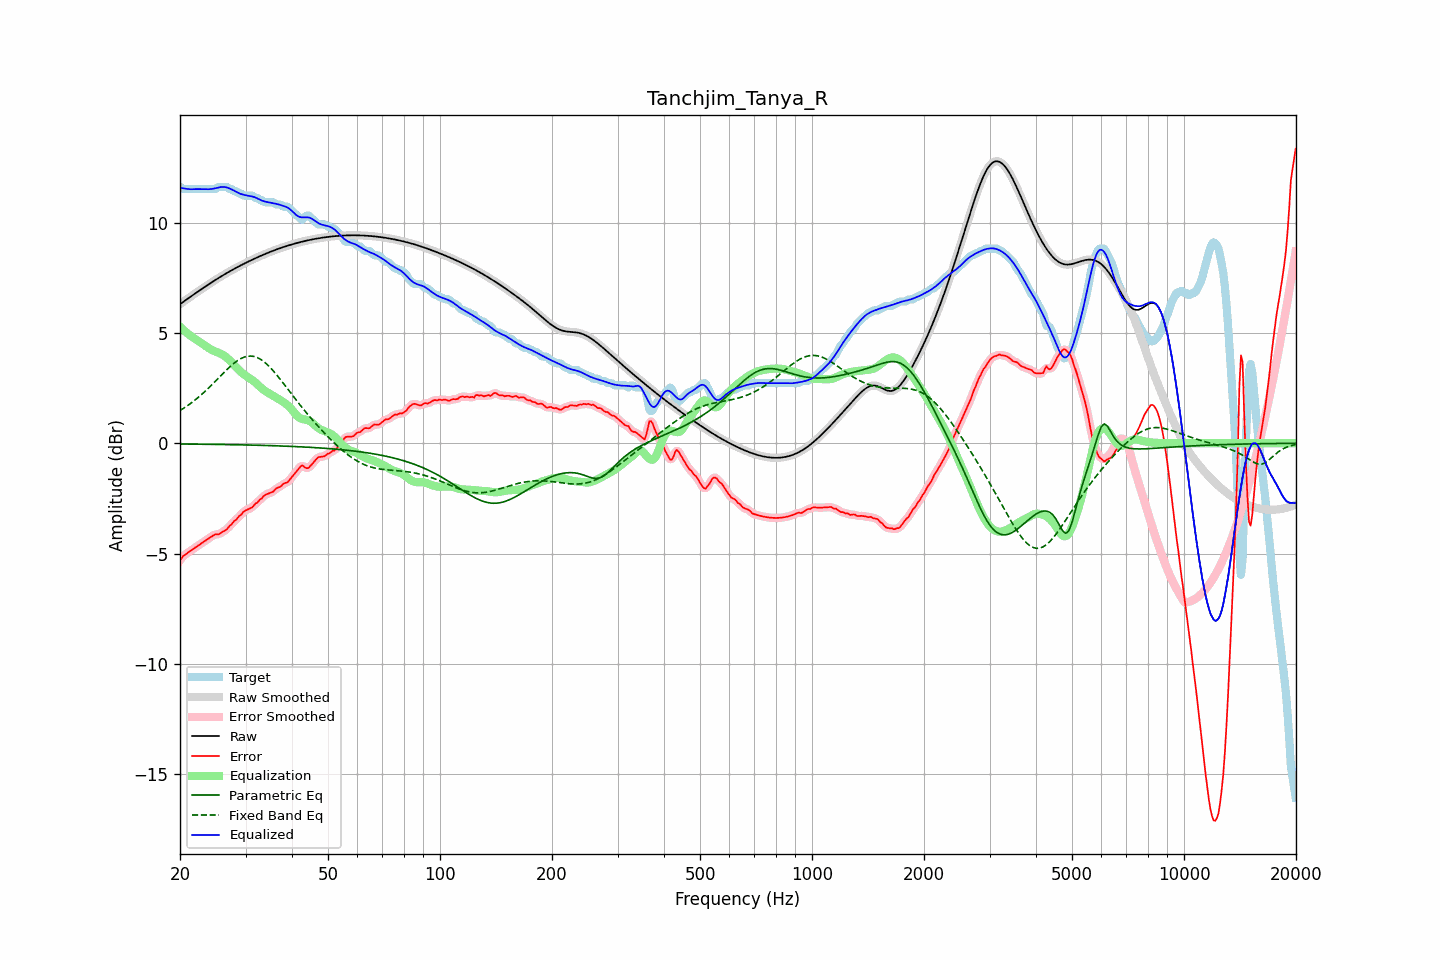

The data file committed next to this chart (first rows):
frequency, raw, error, smoothed, error_smoothed, equalization, parametric_eq, fixed_band_eq, equalized_raw, equalized_smoothed, target
20.00, 6.31, -5.32, 6.31, -5.31, 5.28, -0.03, 1.48, 11.59, 11.59, 11.63
20.20, 6.36, -5.22, 6.36, -5.22, 5.22, -0.03, 1.53, 11.58, 11.58, 11.58
20.40, 6.41, -5.11, 6.41, -5.13, 5.15, -0.03, 1.57, 11.56, 11.56, 11.53
20.61, 6.47, -5.06, 6.47, -5.06, 5.08, -0.03, 1.62, 11.55, 11.55, 11.53
20.81, 6.52, -5.01, 6.52, -5.01, 5.02, -0.04, 1.67, 11.54, 11.54, 11.53
21.02, 6.57, -4.96, 6.57, -4.96, 4.96, -0.04, 1.72, 11.53, 11.53, 11.53
21.23, 6.62, -4.91, 6.62, -4.91, 4.90, -0.04, 1.77, 11.52, 11.52, 11.53
21.44, 6.67, -4.86, 6.67, -4.86, 4.85, -0.04, 1.83, 11.52, 11.52, 11.53
21.66, 6.72, -4.81, 6.72, -4.81, 4.80, -0.04, 1.88, 11.52, 11.52, 11.53
21.87, 6.77, -4.75, 6.77, -4.75, 4.75, -0.04, 1.94, 11.53, 11.53, 11.53
22.09, 6.82, -4.70, 6.82, -4.70, 4.70, -0.04, 2.00, 11.53, 11.53, 11.53
22.31, 6.87, -4.65, 6.87, -4.65, 4.65, -0.04, 2.06, 11.53, 11.53, 11.53
22.54, 6.92, -4.60, 6.92, -4.60, 4.60, -0.04, 2.12, 11.53, 11.53, 11.53
22.76, 6.97, -4.56, 6.97, -4.56, 4.56, -0.04, 2.18, 11.53, 11.53, 11.53
22.99, 7.02, -4.51, 7.02, -4.51, 4.51, -0.04, 2.25, 11.53, 11.53, 11.53
23.22, 7.07, -4.46, 7.07, -4.46, 4.45, -0.04, 2.32, 11.53, 11.53, 11.53
23.45, 7.12, -4.41, 7.12, -4.41, 4.40, -0.05, 2.38, 11.52, 11.52, 11.53
23.69, 7.17, -4.36, 7.17, -4.36, 4.35, -0.05, 2.45, 11.52, 11.52, 11.53
23.92, 7.22, -4.31, 7.22, -4.31, 4.31, -0.05, 2.52, 11.52, 11.52, 11.53
24.16, 7.26, -4.26, 7.26, -4.26, 4.26, -0.05, 2.59, 11.53, 11.53, 11.53
24.40, 7.31, -4.22, 7.31, -4.21, 4.23, -0.05, 2.67, 11.54, 11.54, 11.53
24.65, 7.36, -4.17, 7.36, -4.17, 4.19, -0.05, 2.74, 11.55, 11.55, 11.53
24.89, 7.41, -4.12, 7.41, -4.14, 4.16, -0.05, 2.81, 11.57, 11.57, 11.53
25.14, 7.45, -4.14, 7.45, -4.13, 4.13, -0.05, 2.89, 11.58, 11.58, 11.59
25.39, 7.50, -4.13, 7.50, -4.11, 4.10, -0.05, 2.96, 11.60, 11.60, 11.63
25.65, 7.54, -4.08, 7.54, -4.09, 4.07, -0.05, 3.04, 11.62, 11.62, 11.63
25.91, 7.59, -4.04, 7.59, -4.04, 4.04, -0.06, 3.11, 11.62, 11.62, 11.63
26.16, 7.63, -4.00, 7.63, -4.00, 4.00, -0.06, 3.18, 11.63, 11.63, 11.63
26.43, 7.67, -3.95, 7.67, -3.96, 3.95, -0.06, 3.26, 11.62, 11.62, 11.63
26.69, 7.72, -3.91, 7.72, -3.89, 3.89, -0.06, 3.33, 11.60, 11.60, 11.63
26.96, 7.76, -3.83, 7.76, -3.83, 3.82, -0.06, 3.40, 11.58, 11.58, 11.59
27.23, 7.80, -3.73, 7.80, -3.75, 3.75, -0.06, 3.47, 11.55, 11.55, 11.53
27.50, 7.84, -3.69, 7.84, -3.66, 3.68, -0.06, 3.53, 11.52, 11.52, 11.53
27.77, 7.88, -3.59, 7.88, -3.59, 3.60, -0.07, 3.59, 11.48, 11.48, 11.47
28.05, 7.92, -3.51, 7.92, -3.52, 3.52, -0.07, 3.65, 11.45, 11.45, 11.43
28.33, 7.96, -3.47, 7.96, -3.44, 3.44, -0.07, 3.71, 11.41, 11.41, 11.43
28.62, 8.00, -3.37, 8.00, -3.38, 3.37, -0.07, 3.76, 11.37, 11.37, 11.37
28.90, 8.04, -3.29, 8.04, -3.31, 3.29, -0.07, 3.80, 11.33, 11.33, 11.33
29.19, 8.08, -3.25, 8.08, -3.22, 3.23, -0.07, 3.85, 11.30, 11.30, 11.33
29.48, 8.11, -3.14, 8.11, -3.15, 3.17, -0.07, 3.88, 11.28, 11.28, 11.26
29.78, 8.15, -3.08, 8.15, -3.09, 3.11, -0.08, 3.91, 11.26, 11.26, 11.23
30.08, 8.19, -3.04, 8.19, -3.04, 3.06, -0.08, 3.93, 11.25, 11.25, 11.23
30.38, 8.22, -3.00, 8.22, -3.00, 3.01, -0.08, 3.95, 11.23, 11.23, 11.23
30.68, 8.26, -2.97, 8.26, -2.97, 2.96, -0.08, 3.95, 11.22, 11.22, 11.23
30.99, 8.29, -2.93, 8.29, -2.94, 2.91, -0.08, 3.96, 11.21, 11.21, 11.23
31.30, 8.33, -2.90, 8.33, -2.88, 2.86, -0.08, 3.95, 11.19, 11.19, 11.23
31.61, 8.36, -2.81, 8.36, -2.82, 2.81, -0.09, 3.94, 11.17, 11.17, 11.17
31.93, 8.40, -2.73, 8.40, -2.75, 2.75, -0.09, 3.92, 11.14, 11.14, 11.13
32.24, 8.43, -2.70, 8.43, -2.68, 2.68, -0.09, 3.89, 11.11, 11.11, 11.13
32.57, 8.46, -2.61, 8.46, -2.62, 2.61, -0.09, 3.85, 11.07, 11.07, 11.07
32.89, 8.49, -2.53, 8.49, -2.55, 2.54, -0.09, 3.81, 11.04, 11.04, 11.03
33.22, 8.53, -2.50, 8.53, -2.47, 2.48, -0.10, 3.76, 11.01, 11.00, 11.02
33.55, 8.56, -2.40, 8.56, -2.41, 2.42, -0.10, 3.71, 10.98, 10.98, 10.96
33.89, 8.59, -2.34, 8.59, -2.35, 2.37, -0.10, 3.65, 10.96, 10.96, 10.93
34.23, 8.62, -2.31, 8.62, -2.30, 2.33, -0.10, 3.59, 10.94, 10.94, 10.93
34.57, 8.65, -2.28, 8.65, -2.28, 2.28, -0.10, 3.52, 10.93, 10.93, 10.93
34.92, 8.68, -2.25, 8.68, -2.26, 2.24, -0.11, 3.44, 10.91, 10.91, 10.93
35.27, 8.71, -2.22, 8.71, -2.22, 2.20, -0.11, 3.37, 10.90, 10.90, 10.93
35.62, 8.73, -2.19, 8.73, -2.17, 2.16, -0.11, 3.29, 10.89, 10.89, 10.93
35.97, 8.76, -2.11, 8.76, -2.11, 2.11, -0.11, 3.20, 10.88, 10.88, 10.87
... 635 more rows
